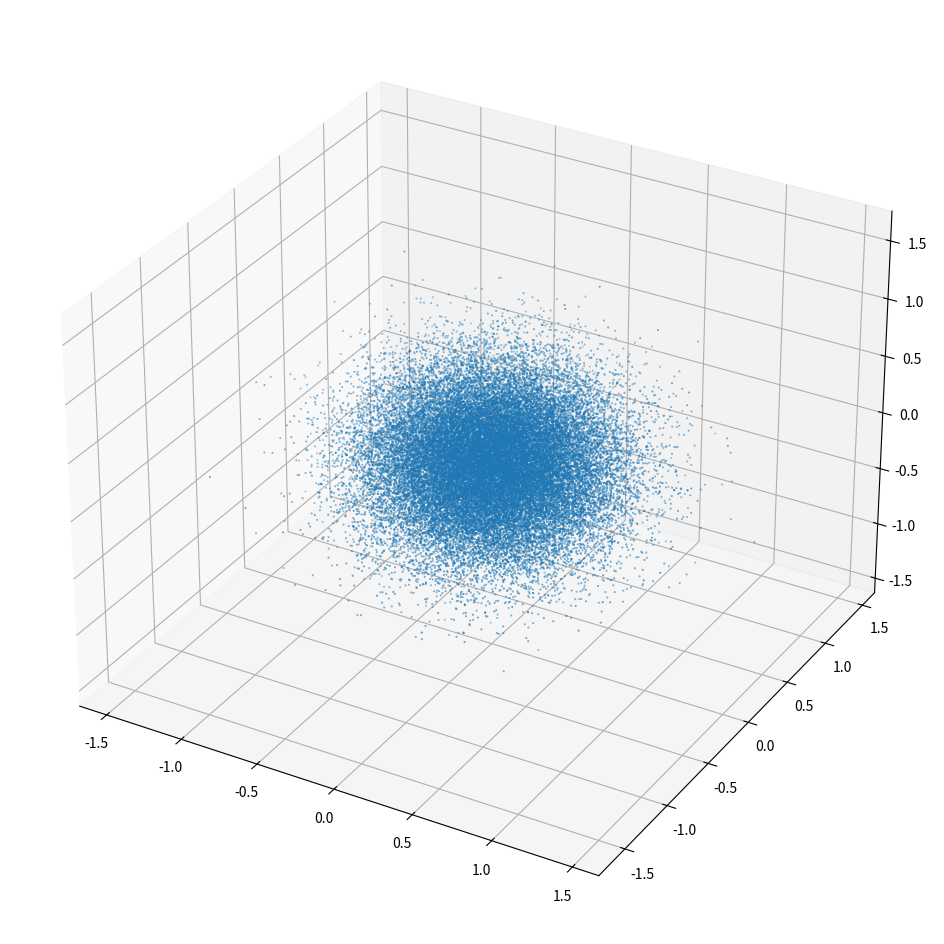

The script that saved this image:
"""
This program generates 3D positional data based on the Poisson distribution
for particles in a mock dark matter halo.
"""
#from __future__ import division
import numpy as np
import matplotlib.pyplot as plt
from mpl_toolkits.mplot3d import Axes3D

npart = 40000
nlambda = npart*10

#Generate the data
pos = []
for i in range(3):
	n = np.random.poisson(nlambda,npart)
	p = []
	for j in range(len(n)):
		#These scaling factors are adjusted to ensure values are generally between -1 and 1
		p.append((float(n[j] / npart) - 10.0)*(22.0))
	pos.append(p)
print(len(pos),len(pos[0]),pos[0][0])

#For displaying the mock halo
fig = plt.figure(figsize=(12,12))
ax = fig.add_subplot(111, projection='3d')
ax.scatter(pos[0],pos[1],pos[2],s=0.2)
fig.savefig('test.png',format='png')

#Write data to file
#with open('test_data_1e5.dat','w') as f:
#	for i in range(len(pos[0])):
#		f.write("%.4f" % pos[0][i] + '\t' + "%.4f" % pos[1][i] + '\t' + "%.4f" % pos[2][i] + '\n')
